Run: headless pygame with SDL's dummy video driver; simulated clock (each Clock.tick advances the game by its frame time, no real sleeping); random seed 0; keys injected as events and as key.get_pressed() state; no mouse input.
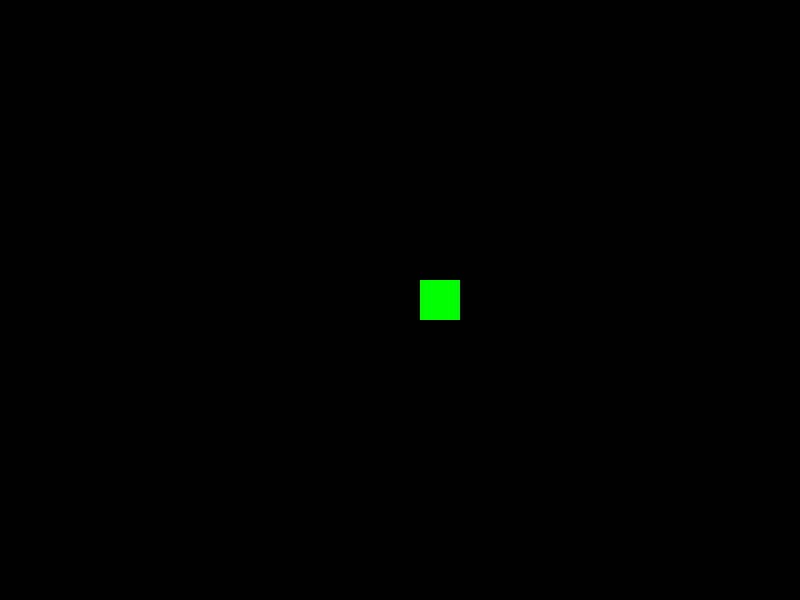
Frame 1 of 4 · flips 1–60 · no input
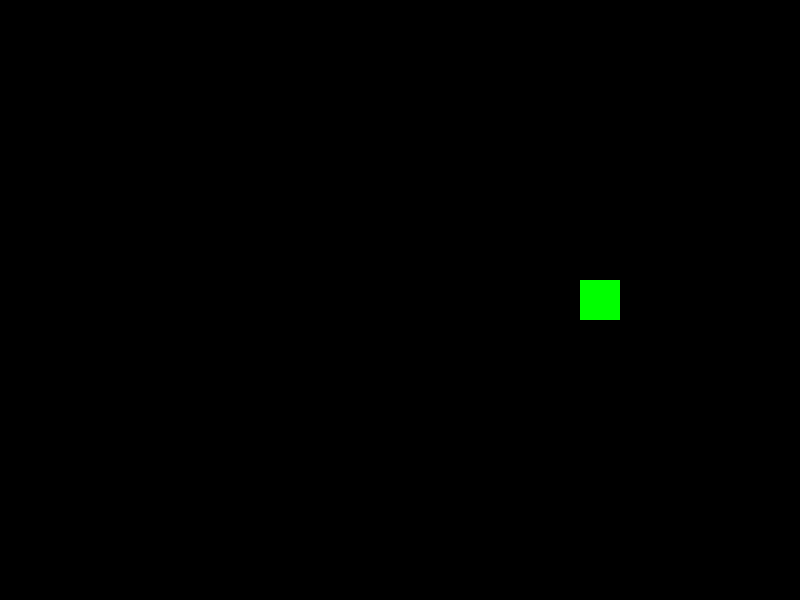
Frame 2 of 4 · flips 61–180 · tapped SPACE, RETURN · held RIGHT (→), D
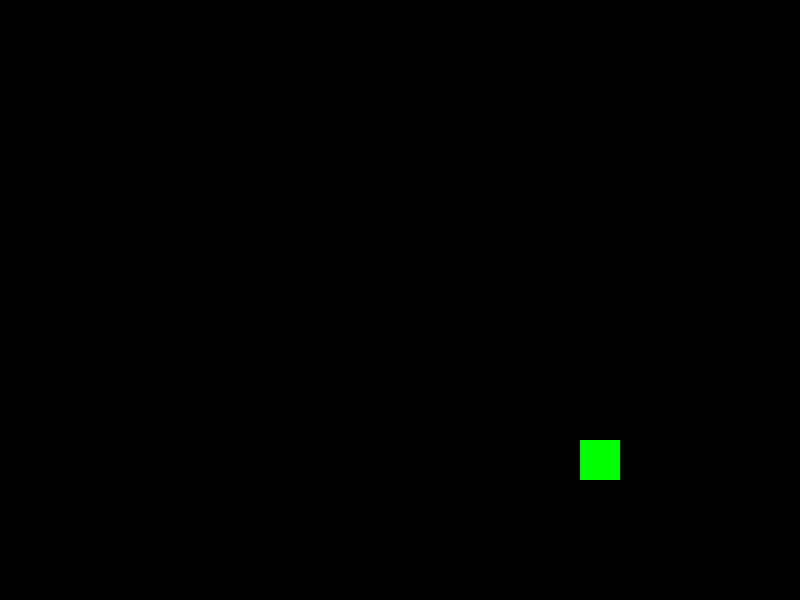
Frame 3 of 4 · flips 181–300 · held DOWN (↓), S
Frame 4 of 4 · flips 301–420 · held LEFT (←), A, UP (↑), W · screen same as frame 2, image omitted

The pygame program that drew these frames:

import enum
import random

import pygame

FRAME_RATE = 60  # frames per second
SCREEN_WIDTH, SCREEN_HEIGHT = 800, 600  # pixels
CELL_SIZE = 40  # pixels


class Direction(enum.Enum):
    UP = (0, -1)
    DOWN = (0, 1)
    LEFT = (-1, 0)
    RIGHT = (1, 0)


class Snake(pygame.sprite.Sprite):
    def __init__(self, *groups) -> None:
        super().__init__(*groups)
        self.image = pygame.Surface((CELL_SIZE, CELL_SIZE))
        self.image.fill((0, 255, 0))
        self.rect = self.image.get_rect(
            center=((SCREEN_WIDTH // 2, SCREEN_HEIGHT // 2))
        )
        self.direction = random.choice(list(Direction))
        self.speed = 2  # cells per second
        self.frame = 0

    def update(self) -> None:
        dirx, diry = self.direction.value
        dx = dirx * CELL_SIZE
        dy = diry * CELL_SIZE

        if self.frame >= (FRAME_RATE // self.speed):
            self.rect.move_ip(dx, dy)
            self.frame = 0

        self.frame += 1

    def set_direction(self, key: int) -> None:
        if key == pygame.K_UP:
            self.direction = Direction.UP
        elif key == pygame.K_DOWN:
            self.direction = Direction.DOWN
        elif key == pygame.K_LEFT:
            self.direction = Direction.LEFT
        elif key == pygame.K_RIGHT:
            self.direction = Direction.RIGHT


def main():
    pygame.init()
    screen = pygame.display.set_mode((SCREEN_WIDTH, SCREEN_HEIGHT))
    clock = pygame.time.Clock()
    running = True

    all_sprites = pygame.sprite.Group()
    snake = Snake(all_sprites)

    while running:
        for event in pygame.event.get():
            if event.type == pygame.QUIT:
                running = False

            if event.type == pygame.KEYDOWN:
                if event.key == pygame.K_q:
                    running = False

                snake.set_direction(event.key)

        all_sprites.update()

        screen.fill((0, 0, 0))
        all_sprites.draw(screen)
        pygame.display.flip()

        clock.tick(FRAME_RATE)

    pygame.quit()


if __name__ == "__main__":
    main()
